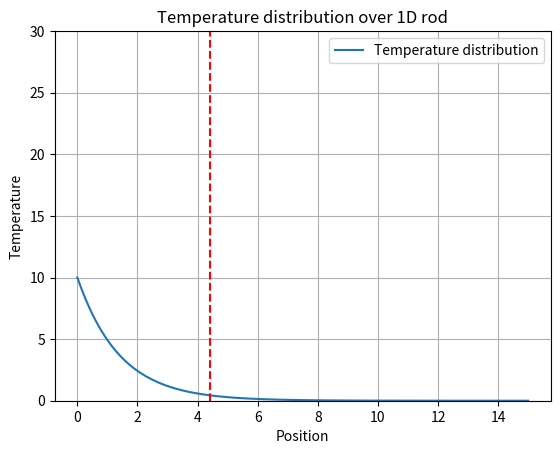

Python code for this plot: (Note: this script raises an exception after producing the figure.)
import numpy as np
import matplotlib.pyplot as plt
from matplotlib.animation import FuncAnimation

#! CORRIGIR FUNÇÕES E MOMENTO DE APLICAÇÃO DAS CCs

# Parameters
k = 6.3  # Thermal diffusivity (m^2/year)
L = 15.0  # Length of the rod (m)
T = 1.0  # Total time (years)
Nx = 150  # Number of spatial points
Nt = 1260 #200  # Number of time steps
dx = L / Nx  # Spatial step size
dt = T / Nt  # Time step size

# Initial condition function
def f(t):
    if (0 <= t <= 0.5) or (1 < t <= 1.5):
        f = 10
    elif (0.5 < t <= 1) or (1.5 < t <= 2):
        f = 30
    return f

# Boundary condition functions
def initial_condition(t, x):
    return f(t) * np.exp(-0.71 * x)

def right_boundary_condition(t, x):
    return np.zeros_like(x)

# Create grid
x_values = np.linspace(0, L, Nx+1)  # Spatial grid
u = initial_condition(0, x_values)  # Initial temperature distribution

frames = []  # To store frames for animation

alpha = k * dt / (2 * dx**2)

# Build tridiagonal matrix coefficients
A = np.diag(1 + 2 * alpha * np.ones(Nx-1)) + \
    np.diag(-alpha * np.ones(Nx-2), k=1) + \
    np.diag(-alpha * np.ones(Nx-2), k=-1)

# Crank-Nicolson
for n in range(Nt):
    u_new = np.zeros_like(u)
    
    # Applying boundary conditions
    u_new[0] = f((n+1) * dt)
    u_new[-1] = right_boundary_condition((n+1) * dt, x_values)[-1]

    # Update inner points using matrix inversion
    u_interior = u[1:Nx]  # Interior points
    b = u_interior + alpha * (u[2:Nx+1] - 2 * u_interior + u[:Nx-1])
    b[0] += alpha * f((n+1) * dt)
    b[-1] += alpha * right_boundary_condition((n+1) * dt, x_values)[1]

    u_new[1:Nx] = np.linalg.solve(A, b)

    u = u_new.copy()
    
    frames.append(u.copy())  # Store current temperature distribution for each frame

# Create an animation
fig, ax = plt.subplots()
line, = ax.plot(x_values, frames[0], label='Temperature distribution')
plt.title('Temperature distribution over 1D rod')
plt.xlabel('Position')
plt.ylabel('Temperature')
plt.legend()
plt.grid(True)

# Set y-axis range
ax.set_ylim(0, 30)

# Vertical line at x = 4.4
ax.axvline(x=4.4, color='red', linestyle='--', label='x = 4.4')

# Timer text
timer_text = ax.text(0.02, 0.95, '', transform=ax.transAxes)

def update(frame):
    line.set_ydata(frames[frame])
    time = (frame + 1) * dt  # Calculate current time
    timer_text.set_text(f'Time: {time:.2f} years')  # Update timer text
    return line, timer_text

ani = FuncAnimation(fig, update, frames=len(frames), interval=50)

# Save the animation as an MP4 file
ani.save('temperature_evolution_crank_nicolson.mp4', fps=30, extra_args=['-vcodec', 'libx264'])
